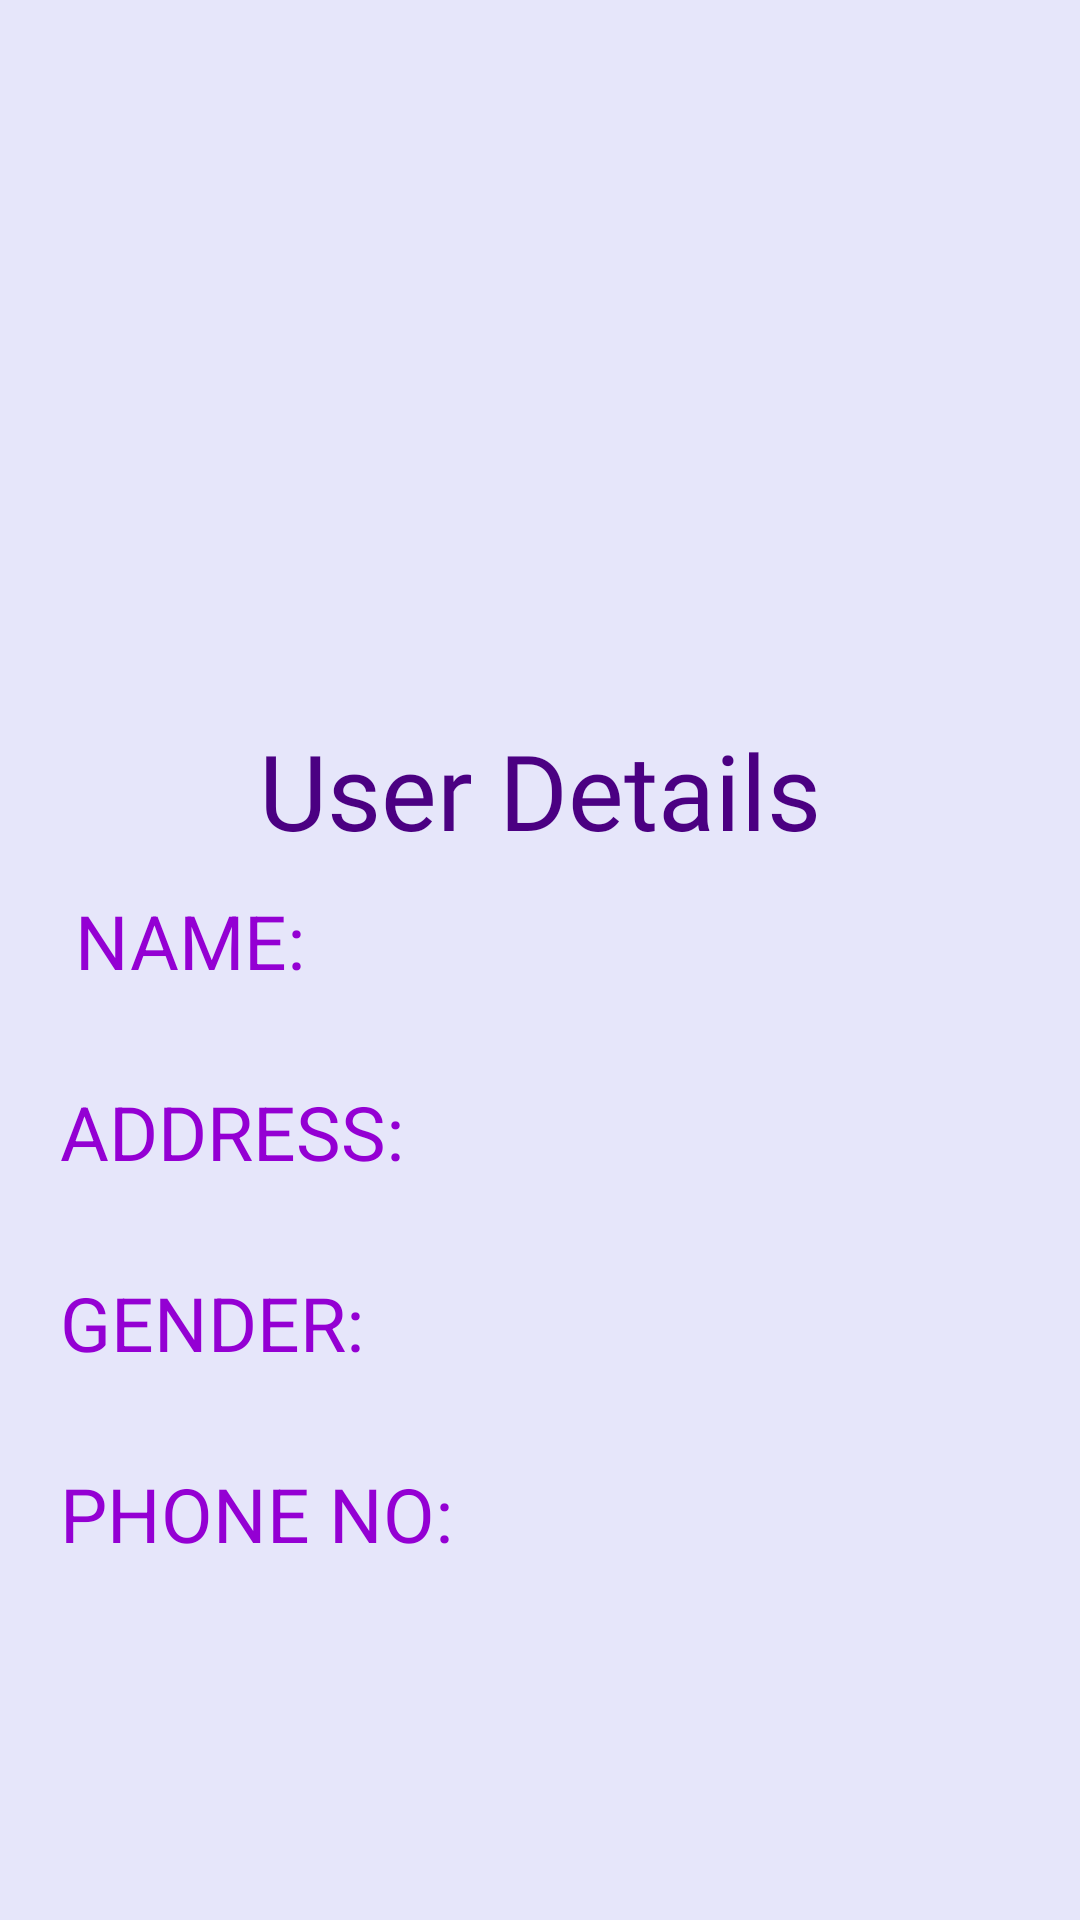

Write the Android layout XML for this screen, with the resource values it uses.
<!-- AndroidManifest.xml: application theme Theme.AppCompat.Light.NoActionBar -->
<!-- res/layout/fragment_profile.xml -->
<?xml version="1.0" encoding="utf-8"?>
<FrameLayout xmlns:android="http://schemas.android.com/apk/res/android"
    xmlns:tools="http://schemas.android.com/tools"
    android:layout_width="match_parent"
    android:layout_height="match_parent"
    tools:context=".Profile">

    <RelativeLayout
        android:layout_width="match_parent"
        android:layout_height="match_parent"
        android:background="@color/Lavender">

        <ImageView
            android:id="@+id/profile_pic"
            android:layout_width="200dp"
            android:layout_height="200dp"
            android:layout_centerHorizontal="true"
            android:layout_marginTop="20dp"
            android:src="@drawable/profile_photo" />

        <TextView
            android:id="@+id/profile_text"
            android:layout_width="wrap_content"
            android:layout_height="wrap_content"
            android:layout_below="@id/profile_pic"
            android:layout_centerHorizontal="true"
            android:layout_marginTop="20dp"
            android:fontFamily="@font/secularone_regular_thick"
            android:text="@string/user_details"
            android:textColor="@color/Indigo"
            android:textSize="35sp" />

        <TextView
            android:id="@+id/profile_name"
            android:layout_width="wrap_content"
            android:layout_height="wrap_content"
            android:layout_below="@id/profile_text"
            android:layout_marginStart="25dp"
            android:layout_marginEnd="35dp"
            android:layout_marginTop="10dp"
            android:text="NAME:    "
            android:textColor="@color/DarkViolet"
            android:textSize="25sp" />



        <TextView
            android:id="@+id/profile_address"
            android:layout_width="wrap_content"
            android:layout_height="wrap_content"
            android:layout_below="@id/profile_name"
            android:layout_marginStart="20dp"
            android:layout_marginTop="30dp"
            android:text="ADDRESS:    "
            android:textColor="@color/DarkViolet"
            android:textSize="25sp" />



        <TextView
            android:id="@+id/profile_gender"
            android:layout_width="wrap_content"
            android:layout_height="wrap_content"
            android:layout_below="@id/profile_address"
            android:layout_marginStart="20dp"
            android:layout_marginTop="30dp"
            android:text="GENDER:    "
            android:textColor="@color/DarkViolet"
            android:textSize="25sp" />


        <TextView
            android:id="@+id/profile_phone"
            android:layout_width="wrap_content"
            android:layout_height="wrap_content"
            android:layout_below="@id/profile_gender"
            android:layout_marginStart="20dp"
            android:layout_marginTop="30dp"
            android:text="PHONE NO:    "
            android:textColor="@color/DarkViolet"
            android:textSize="25sp" />
    </RelativeLayout>


</FrameLayout>
<!-- resources referenced by this layout -->
<resources>
  <color name="DarkViolet">#9400D3</color>
  <color name="Indigo">#4B0082</color>
  <color name="Lavender">#E6E6FA</color>
  <string name="user_details">User Details</string>
</resources>
